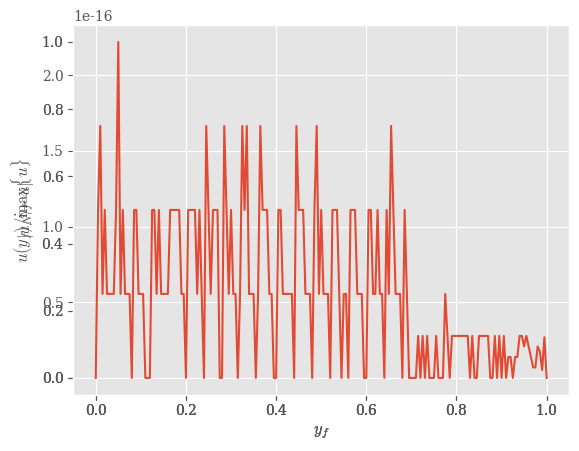

Write Python code to recreate this figure.
import matplotlib.pyplot as plt
from numpy import exp, array, matrix, linspace, trapz
import numpy as np
from numpy.linalg import norm, solve, det

plt.rcParams['font.family'] = 'serif'
plt.rcParams['mathtext.fontset'] = 'cm'
plt.style.use('ggplot')


def plot_values(x, y, xlabel, ylabel, plot_label, title, color=None, xlim=None, ylim=None):
    """General plotting function"""
    axes = plt.axes()
    if color is not None:
        axes.plot(x, y, label=plot_label, color=color)
    else:
        axes.plot(x, y, label=plot_label)
    axes.set_xlabel(xlabel)
    axes.set_ylabel(ylabel)
    axes.set_title(title)
    if xlim is not None:
        axes.set_xlim(xlim)
    if ylim is not None:
        axes.set_ylim(ylim)
    return axes



def numerical_jacobian(x, F):
    n = len(x)
    J = np.zeros((n, n))
    x_nh = x.copy()
    h = 1e-7
    for i in range(n):
        x_nh[i] = x[i] + h
        J[:,i] = (F(x_nh) - F(x)) / h
        x_nh = x.copy()
    return J


def newton_method(f, f_prime, xk, tol, max_iters):
    x_ks = []
    x_ks.append(xk)
    i = 0
    while abs(f(xk)) > tol and i < max_iters:
        xk = xk - (f(xk) / f_prime(xk))
        i += 1
        x_ks.append(xk)
    return x_ks, i


def newton_method_analytical_jac(F, Jf, x_0, tol, max_iterations):
    i = 0
    x_k = x_0
    x_ks = []
    while norm(F(x_k)) > tol and i < max_iterations:
        x_ks.append(x_k)
        delta = solve(Jf(x_k), -F(x_k))
        x_k = x_k + delta
        i += 1
    return x_ks, i


def newton_method_num_jac(F, x0, tol, max_iterations):
    i = 0
    xk = x0
    xk_s = []
    while norm(F(xk)) > tol and i < max_iterations:
        xk_s.append(xk)
        J = numerical_jacobian(xk, F)
        delta = solve(J, -F(xk))
        xk = xk + delta
        i += 1
    return xk_s, i

def pressure_system(x):
    """P(x) Function for approximating x1, x2, x3. p and r are 3-tuples with experimental constants"""
    x1, x2, x3 = x
    p1, p2, p3 = [170.3085, 178.4465, 190.6695]
    r1, r2, r3 = [5/100, 7/100, 10/100]
    f1 = x1*exp(x2*r1) + x3*r1 - p1
    f2 = x1*exp(x2*r2) + x3*r2 - p2
    f3 = x1*exp(x2*r3) + x3*r3 - p3
    return array([f1, f2, f3])


def assignment_1():
    x0 = [100, 10, 100]
    tolerance = 10**-4
    xspace = np.linspace(-10, 10, 100)

    xks, i = newton_method_num_jac(pressure_system, x0, tolerance, 100)
    x1, x2, x3 = xks[-1]
    print(xks[-1])
    f_radius = lambda r: x1*exp(x2*r) + x3*r - 1015 # f(r) One variable function for finding radius
    f_r_prime = lambda r: x1*x2*exp(x2*r) + x3 # f'(r)
    r_spa = newton_method(f_radius, f_r_prime, 0, tolerance, 100)[0][-1]
    plt.plot(xspace, [f_radius(r) for r in xspace], label=r"$f(r)=x_1e^{x_2r} + x_3r - 1015$", color="tab:red")
    plt.axvline(r_spa, color="tab:blue", linestyle="dashed", label=r"$r_{spa}$")
    plt.axvline(0, color="tab:gray")
    plt.axhline(0, color="tab:gray")
    plt.legend(loc="best")
    print(r_spa)
    plt.show()


def recursive_func_sequnce(n, s0, i0, beta, N, gamma):
    """Helper function for question 2, computes the first n items in the Sn and In sequences"""
    Sn = lambda Sn, In: Sn - (beta/N)*Sn*In
    In = lambda Sn, In: In + (beta/N)*Sn*In - gamma*In
    Sns = [s0]
    Ins = [i0]
    for i in range(1, n+1):
        Sns.append(Sn(Sns[i - 1], Ins[i - 1]))
        Ins.append(In(Sns[i - 1], Ins[i - 1]))
    return Sns, Ins


def assignment_2_a():
    #constants
    N = 157759
    beta = 3.9928
    gamma = 3.517
    s0 = N*0.88 - 3
    i0 = 3
    T_max = 48
    Sns, Ins = recursive_func_sequnce(T_max, s0, i0, beta, N, gamma)
    print(f"Max number of I_n: {max(Ins)} at week {Ins.index(max(Ins))}")
    print(f"Total num Inf: {sum(Ins)}")
    #plot Sn and In
    fig, (ax1, ax2) = plt.subplots(1, 2)
    fig.suptitle("Iterative SIR Model")
    ax1.plot(range(len(Sns)), Sns, label=r"$S_n$", color="tab:green")
    ax2.plot(range(len(Ins)), Ins, label=r"$I_n$", color="tab:purple")
    ax1.legend(loc="best")
    ax2.legend(loc="best")
    plt.show()

def assignment_2_bi():
    #constants
    N = 157759
    beta = 3.9928
    gamma = 3.517
    i0 = 3
    T_max = 48
    #plot In for various values of v_prop
    plt.title("Infected numbers with different vaxination proportions")
    temp = None
    for v_prop in range(2, 14, 2):
        Ins_v = recursive_func_sequnce(T_max, (1-v_prop/100)*N-i0, i0, beta, N, gamma)[1]
        plt.plot(range(len(Ins_v)), Ins_v, label=f"{v_prop}%")
        temp = max(Ins_v)
    plt.legend(loc="best")
    plt.ylabel(r"$I_n$")
    plt.xlabel(r"$n$")
    plt.show()

def assignment_2_bii():
    #constants
    N = 157759
    beta = 3.9928
    gamma = 3.517
    i0 = 3
    s0 = N - i0
    T_max = 48
    #plot In for various values of B_q
    Ins = recursive_func_sequnce(T_max, s0, i0, beta, N, gamma)[1]
    plt.title("Infected numbers with different contact rates")
    for bq in range(2, 14, 2):
        Ins = recursive_func_sequnce(T_max, s0, i0, (1-bq/100)*beta, N, gamma)[1]
        plt.plot(range(len(Ins)), Ins, label=f"|β - γ| = {abs((1-bq/100)*beta - gamma):.3f}")
    plt.legend(loc="best")
    plt.xlabel(r"$n$")
    plt.ylabel(r"$I_n$")
    plt.show()


def mu(gamma_dot, mu_inf_mu_0, lambd, n):
    """Non-linear function of gamma_dot, the measure of the deformation of the material"""
    return mu_inf_mu_0 + (1 - mu_inf_mu_0)*(1 + (lambd*gamma_dot)**2)**((n - 1) / 2)

def assignment_3_b():
    #constants
    mu_inf_mu_0 = 0.01
    lambd = 0
    u = lambda y: 1/2 - 1/2 * y**2 #true u(y)

    #part b
    y_f = linspace(0, 1, 201)
    gamma_f = y_f / mu(1, mu_inf_mu_0, lambd, 1) #gamma_dot and n are arbitrary when lambda = 0
    plot_values(y_f, gamma_f, r"$y_f$", r"$\dot\gamma_f$", "", "")
    plt.show()

    #part c
    u_N = [trapz(gamma_f[i:], y_f[i:]) for i in range(len(y_f))]
    max_u = max(u_N)
    plot_values(y_f, [u_N[i] / max_u for i in range(len(u_N))], r"$y_f$", r"$u(y_f) / \max\{u\}$", "", "")
    plt.show()

    #part d
    u_exact = [u(y) for y in y_f]
    error = [abs(u_N[i] - u_exact[i]) for i in range(len(u_exact))]
    plot_values(y_f, error, r"$y_f$", r"$|u_N - u|$", "", "")
    plt.show()

assignment_3_b()